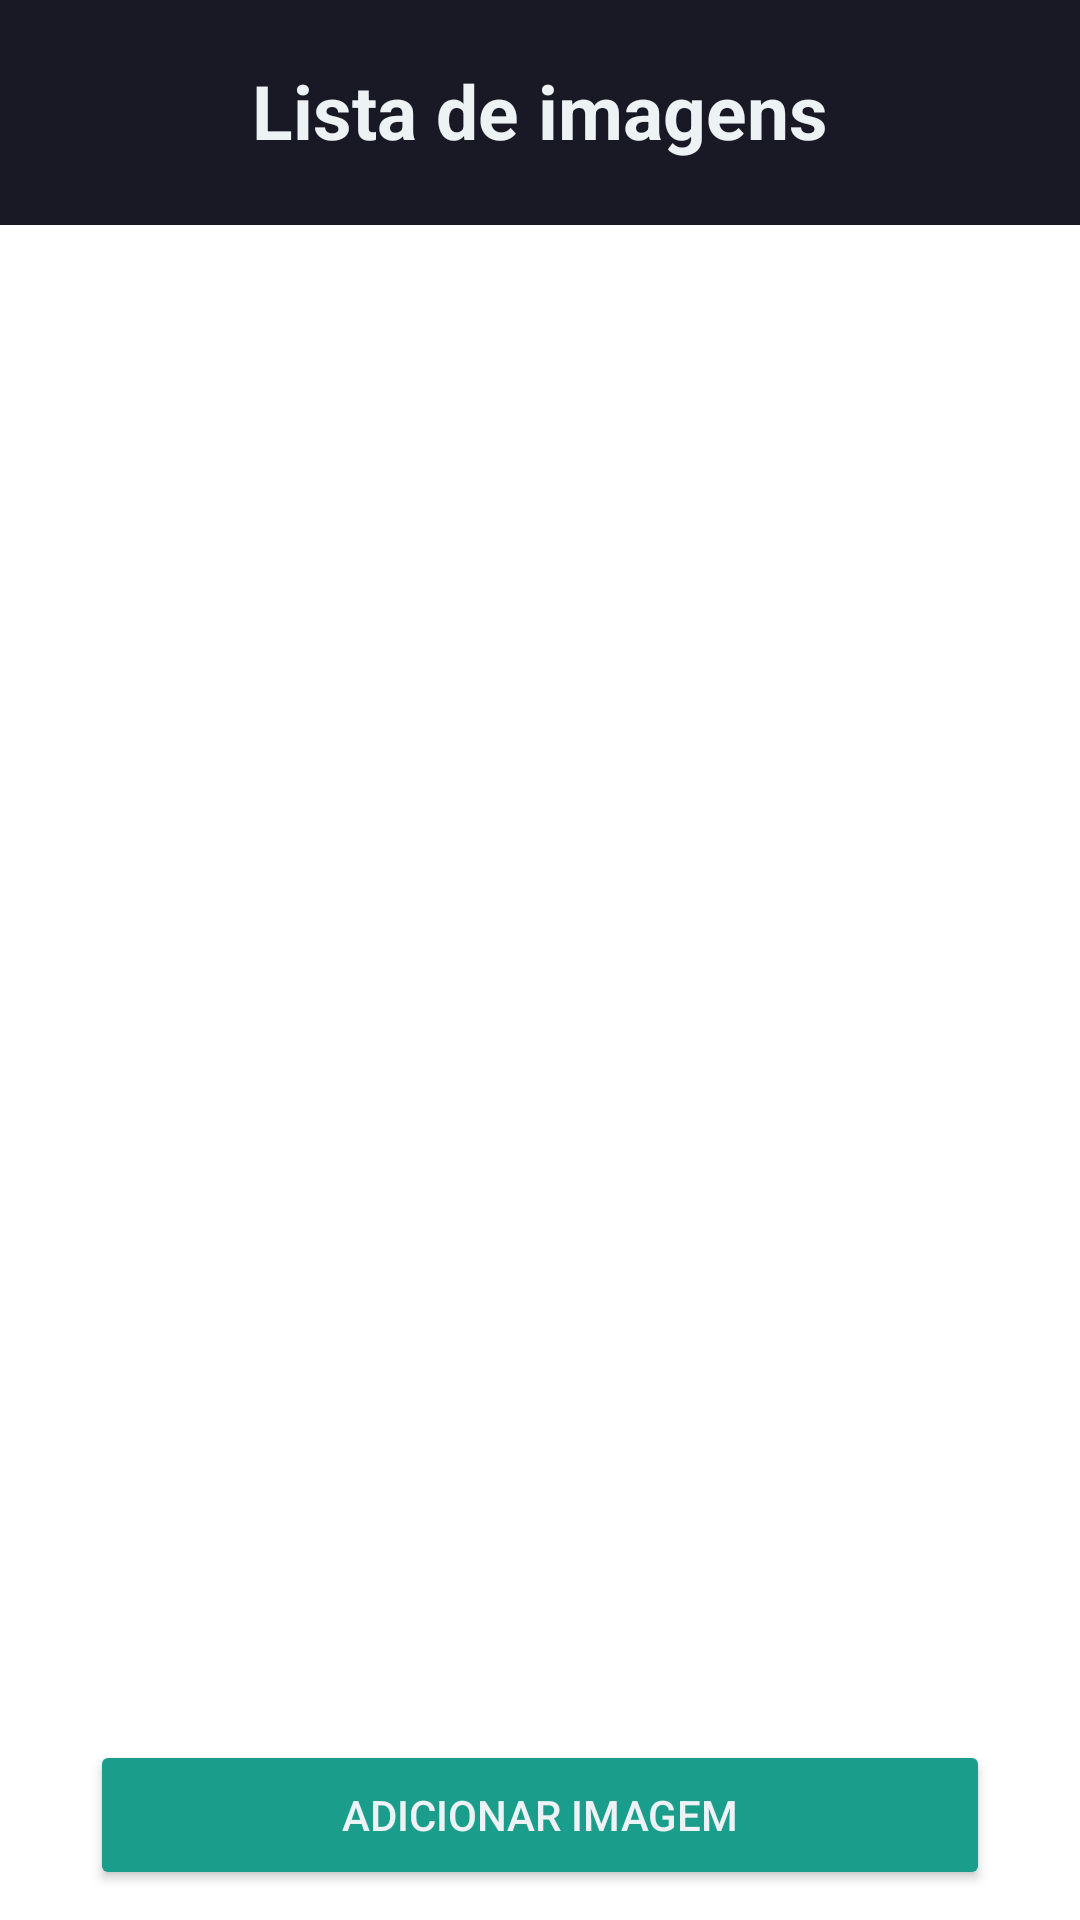

Layout XML and referenced resources for this Android screen:
<!-- AndroidManifest.xml: application theme Theme.Appgaleria -->
<!-- res/layout/activity_list_photos.xml -->
<?xml version="1.0" encoding="utf-8"?>
<androidx.constraintlayout.widget.ConstraintLayout xmlns:android="http://schemas.android.com/apk/res/android"
    xmlns:tools="http://schemas.android.com/tools"
    xmlns:app="http://schemas.android.com/apk/res-auto"
    android:layout_width="match_parent"
    android:layout_height="match_parent"
    tools:context=".ListPhotosActivity">

    <TextView
        android:id="@+id/list_photos_text_title"
        android:layout_width="match_parent"
        android:layout_height="75dp"
        android:background="@color/dark"
        app:layout_constraintTop_toTopOf="parent"
        app:layout_constraintBottom_toBottomOf="parent"
        app:layout_constraintVertical_bias="0"
        android:text="Lista de imagens"
        android:textColor="@color/light"
        android:textSize="25dp"
        android:textStyle="bold"
        android:textAlignment="center"
        android:paddingTop="20dp"
        />

    <GridView
        android:id="@+id/list_photos_grid"
        android:layout_width="0dp"
        android:layout_height="0dp"
        android:numColumns="2"
        android:layout_margin="8dp"
        android:verticalSpacing="8dp"
        android:horizontalSpacing="8dp"
        app:layout_constraintBottom_toTopOf="@id/list_photos_btn_add"
        app:layout_constraintEnd_toEndOf="parent"
        app:layout_constraintStart_toStartOf="parent"
        app:layout_constraintTop_toBottomOf="@+id/list_photos_text_title"
        app:layout_constraintVertical_bias="0" />

    <Button
        android:id="@+id/list_photos_btn_add"
        android:layout_width="300dp"
        android:layout_height="50dp"
        android:backgroundTint="@color/primary"
        android:text="Adicionar Imagem"
        android:textColor="@color/light"
        android:layout_margin="10dp"
        app:layout_constraintBottom_toBottomOf="parent"
        app:layout_constraintEnd_toEndOf="parent"
        app:layout_constraintStart_toStartOf="parent"
        app:layout_constraintTop_toTopOf="parent"
        app:layout_constraintVertical_bias="1" />

</androidx.constraintlayout.widget.ConstraintLayout>
<!-- resources referenced by this layout -->
<resources>
  <color name="dark">#181925</color>
  <color name="light">#edf2f4</color>
  <color name="primary">#1B9D8C</color>
  <style name="Theme.Appgaleria" parent="Theme.MaterialComponents.DayNight.DarkActionBar">
          
          <item name="colorPrimary">@color/purple_500</item>
          <item name="colorPrimaryVariant">@color/purple_700</item>
          <item name="colorOnPrimary">@color/white</item>
          
          <item name="colorSecondary">@color/teal_200</item>
          <item name="colorSecondaryVariant">@color/teal_700</item>
          <item name="colorOnSecondary">@color/black</item>
          
          <item name="android:statusBarColor" tools:targetApi="l">?attr/colorPrimaryVariant</item>
          
      </style>
  <!-- not gathered from this repository: default colours our renderer supplied (Android Studio template values) -->
  <color name="purple_500">#FF6200EE</color>
  <color name="purple_700">#FF3700B3</color>
  <color name="teal_200">#FF03DAC5</color>
  <color name="teal_700">#FF018786</color>
  <color name="black">#FF000000</color>
  <color name="white">#FFFFFFFF</color>
</resources>
